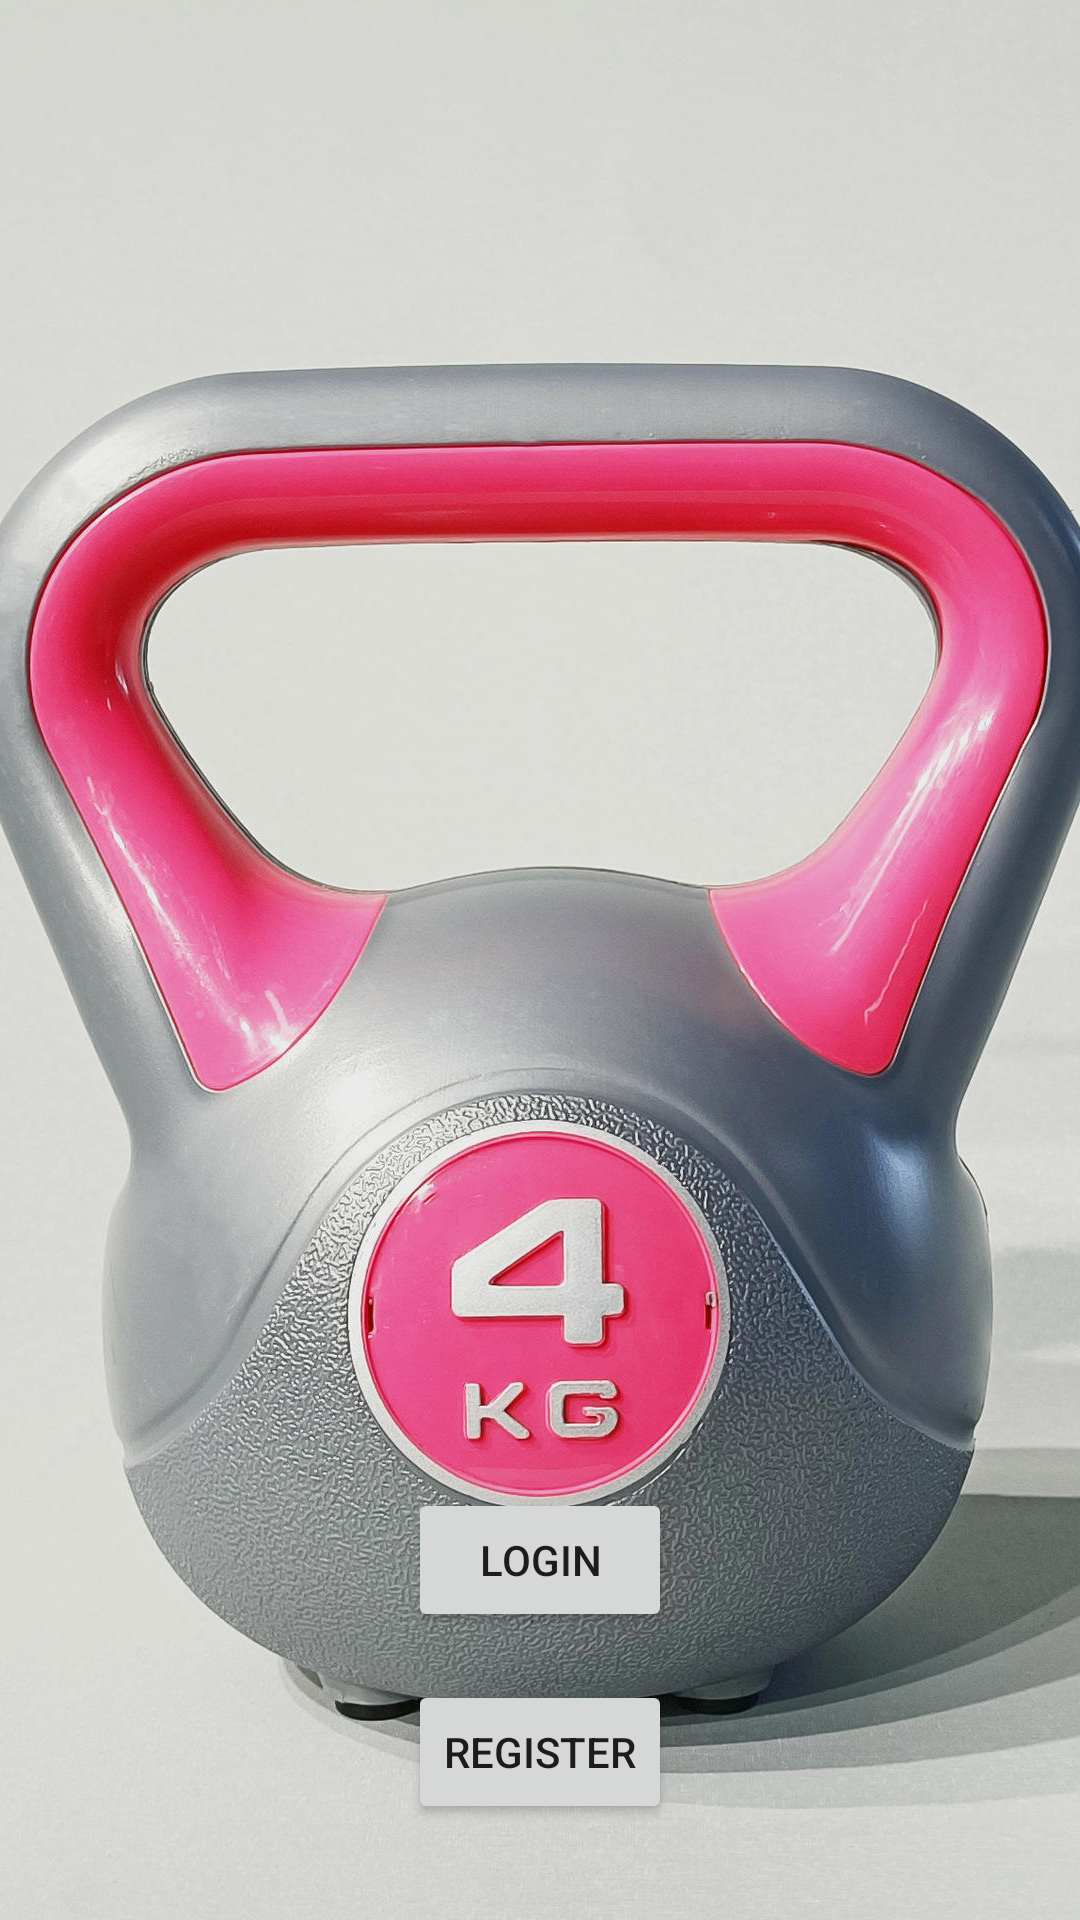

Android layout source for this screen:
<!-- AndroidManifest.xml: application theme AppTheme -->
<!-- res/layout/activity_main.xml -->
<?xml version="1.0" encoding="utf-8"?>
<RelativeLayout xmlns:android="http://schemas.android.com/apk/res/android"
    xmlns:tools="http://schemas.android.com/tools"
    android:layout_width="match_parent"
    android:layout_height="match_parent"
    tools:context=".MainActivity">

        
        <ImageView
            android:id="@+id/backgroundImage"
            android:layout_width="match_parent"
            android:layout_height="match_parent"
            android:scaleType="centerCrop"
            android:src="@drawable/bg" />

    <Button
        android:id="@+id/buttonLogin"
        android:layout_width="wrap_content"
        android:layout_height="wrap_content"
        android:text="Login"
        android:layout_centerHorizontal="true"
        android:layout_marginBottom="16dp"
        android:layout_above="@id/buttonRegister"/>

    <Button
        android:id="@+id/buttonRegister"
        android:layout_width="wrap_content"
        android:layout_height="wrap_content"
        android:text="Register"
        android:layout_centerHorizontal="true"
        android:layout_alignParentBottom="true"
        android:layout_marginBottom="32dp"/>
</RelativeLayout>



    






































<!-- resources referenced by this layout -->
<resources>
  <!-- drawable bg: jpg bitmap (drawable, 266750 bytes) -->
  <style name="AppTheme" parent="Theme.AppCompat.Light.DarkActionBar">
          
          <item name="colorPrimary">@color/colorPrimary</item>
          <item name="colorPrimaryDark">@color/colorPrimaryDark</item>
          <item name="colorAccent">@color/colorAccent</item>
      </style>
  <color name="colorPrimary">#6200EE</color>
  <color name="colorPrimaryDark">#3700B3</color>
  <color name="colorAccent">#03DAC5</color>
</resources>
